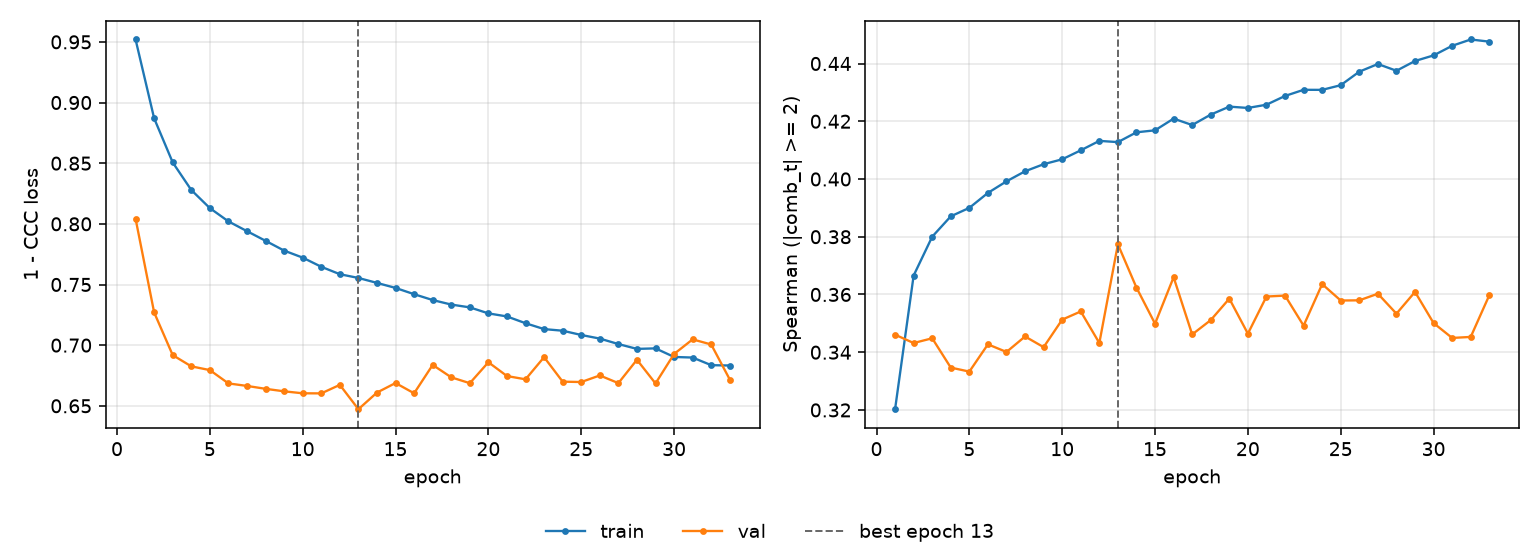

The data file committed next to this chart (first rows):
epoch, tr_loss, vl_loss, tr_sp, vl_sp, is_best
1, 0.952, 0.8042, 0.3203, 0.3461, False
2, 0.887, 0.727, 0.3666, 0.3432, False
3, 0.8506, 0.6918, 0.38, 0.3448, False
4, 0.8279, 0.6825, 0.3871, 0.3347, False
5, 0.813, 0.6794, 0.39, 0.3333, False
6, 0.802, 0.6685, 0.3952, 0.3427, False
7, 0.794, 0.6664, 0.3992, 0.3401, False
8, 0.786, 0.664, 0.4027, 0.3454, False
9, 0.7779, 0.6619, 0.4051, 0.3418, False
10, 0.7722, 0.6603, 0.4068, 0.3513, False
11, 0.7646, 0.6603, 0.4099, 0.3541, False
12, 0.7585, 0.6673, 0.4132, 0.3432, False
13, 0.7554, 0.6472, 0.4128, 0.3774, True
14, 0.7513, 0.6609, 0.4162, 0.3624, False
15, 0.7472, 0.6688, 0.4169, 0.3499, False
16, 0.742, 0.6603, 0.4209, 0.366, False
17, 0.7372, 0.6837, 0.4187, 0.3462, False
18, 0.7335, 0.6735, 0.4223, 0.3511, False
19, 0.7311, 0.6687, 0.4251, 0.3586, False
20, 0.7262, 0.6859, 0.4246, 0.3464, False
21, 0.7237, 0.6746, 0.4257, 0.3593, False
22, 0.7181, 0.6718, 0.4288, 0.3596, False
23, 0.7132, 0.6901, 0.4309, 0.3492, False
24, 0.7119, 0.6699, 0.4309, 0.3636, False
25, 0.7084, 0.6696, 0.4325, 0.3579, False
26, 0.7054, 0.675, 0.4372, 0.358, False
27, 0.7009, 0.6687, 0.4398, 0.3603, False
28, 0.6969, 0.688, 0.4375, 0.3534, False
29, 0.6974, 0.6684, 0.4409, 0.3609, False
30, 0.6903, 0.6927, 0.4428, 0.3501, False
31, 0.6898, 0.7048, 0.4461, 0.3449, False
32, 0.6835, 0.7006, 0.4483, 0.3453, False
33, 0.6832, 0.6717, 0.4476, 0.3597, False
